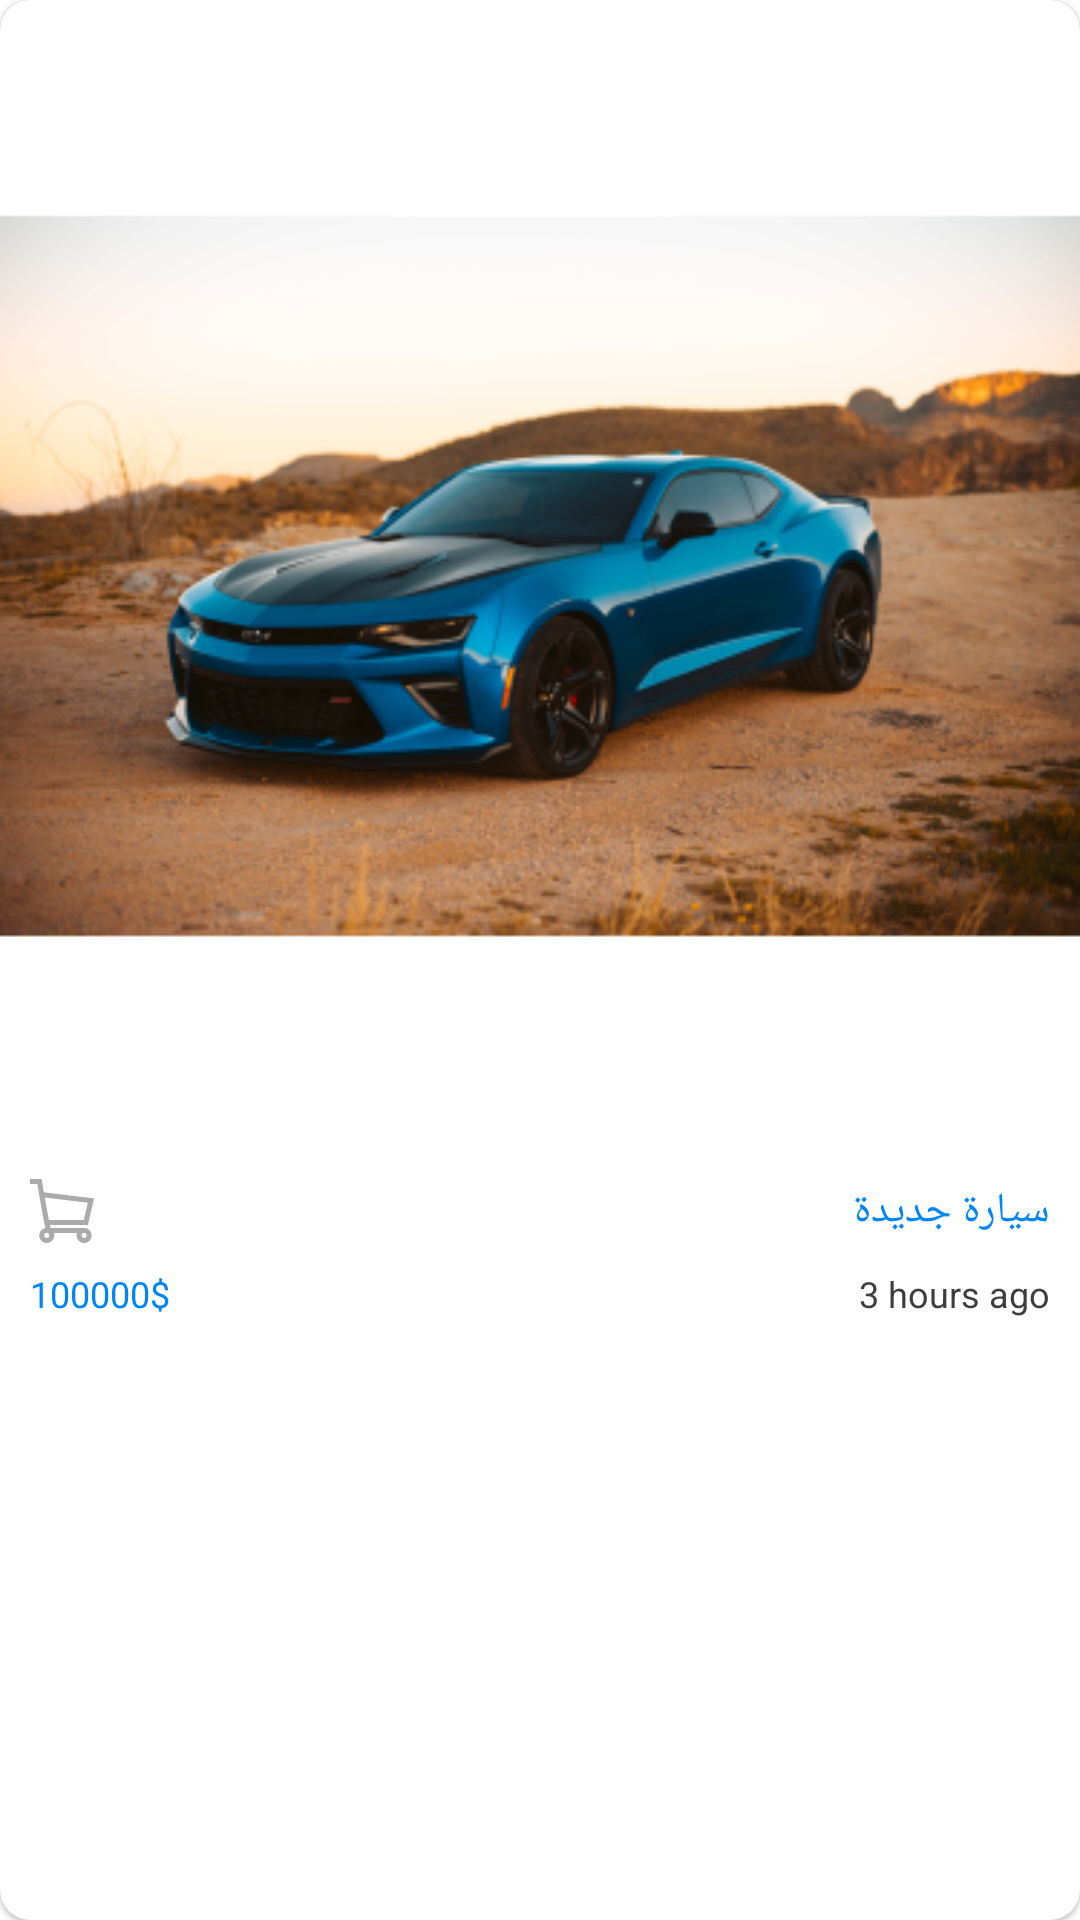

Produce the Android XML layout that renders to this screen, including the resource entries it uses.
<!-- AndroidManifest.xml: application theme Theme.OnlineShoppingAppProject -->
<!-- res/layout/product_gird_item_design.xml -->
<?xml version="1.0" encoding="utf-8"?>
<androidx.cardview.widget.CardView
    xmlns:android="http://schemas.android.com/apk/res/android"
    android:layout_width="165dp"
    xmlns:app="http://schemas.android.com/apk/res-auto"
    app:cardCornerRadius="10dp"
    android:layout_margin="8dp"
    app:cardElevation="1dp"
    android:layout_height="165dp"
    >

    <androidx.constraintlayout.widget.ConstraintLayout
        android:layout_width="match_parent"
        android:layout_height="match_parent">

        <ImageView
            android:id="@+id/imageView3"
            android:layout_width="match_parent"
            android:layout_height="0dp"
            android:src="@drawable/product_image"
            app:layout_constraintHeight_percent="0.6"
            app:layout_constraintTop_toTopOf="parent" />

        <TextView
            android:id="@+id/textView3"
            android:layout_width="wrap_content"
            android:layout_height="wrap_content"
            android:layout_marginEnd="10dp"
            android:text="سيارة جديدة"
            android:layout_marginTop="10dp"
            android:textColor="@color/blue"
            android:textSize="14sp"
            app:layout_constraintEnd_toEndOf="parent"
            app:layout_constraintTop_toBottomOf="@+id/imageView3" />

        <TextView
            android:id="@+id/textView4"
            android:layout_width="wrap_content"
            android:layout_height="wrap_content"
            android:layout_marginTop="10dp"
            android:text="3 hours ago"
            android:textColor="#3D3D3D"
            android:textSize="12sp"
            app:layout_constraintEnd_toEndOf="@+id/textView3"
            app:layout_constraintTop_toBottomOf="@+id/textView3" />


        <ImageView
            android:layout_width="wrap_content"
            android:layout_height="wrap_content"
            android:src="@drawable/cart_icon"

            app:layout_constraintBottom_toBottomOf="@+id/textView3"
            app:layout_constraintStart_toStartOf="@+id/textView5"
            app:layout_constraintTop_toTopOf="@+id/textView3" />

        <TextView
            android:id="@+id/textView5"
            android:layout_width="wrap_content"
            android:layout_height="wrap_content"
            android:layout_marginStart="10dp"
            android:text="100000$"
            android:textColor="@color/blue"
            android:textSize="12sp"
            app:layout_constraintStart_toStartOf="parent"
            app:layout_constraintTop_toTopOf="@+id/textView4" />

    </androidx.constraintlayout.widget.ConstraintLayout>

</androidx.cardview.widget.CardView>
<!-- resources referenced by this layout -->
<resources>
  <color name="blue">#0085F9</color>
  <!-- drawable cart_icon (drawable) -->
  <vector xmlns:android="http://schemas.android.com/apk/res/android"
      android:width="21.2dp"
      android:height="21.2dp"
      android:viewportWidth="21.2"
      android:viewportHeight="21.2">
    <path
        android:pathData="M17.926,16.2L6.843,16.2l-0.235,-0.957L19.166,15.243l2.034,-8.834L4.609,4.423 3.849,0L0,0L0,1.671L2.436,1.671l0.437,2.545 -0.035,0 2,11.029h0.042l0.244,0.994A2.5,2.5 0,1 0,8.049 18.7a2.47,2.47 0,0 0,-0.145 -0.83h7.656a2.48,2.48 0,0 0,-0.145 0.83A2.509,2.509 0,1 0,17.926 16.2ZM4.905,6.141l14.244,1.7 -1.318,5.725L6.241,13.566l-1.108,-6.1ZM5.541,19.528a0.83,0.83 0,1 1,0.833 -0.831A0.833,0.833 0,0 1,5.541 19.529ZM17.924,19.528a0.83,0.83 0,1 1,0.833 -0.831A0.832,0.832 0,0 1,17.926 19.529Z"
        android:fillColor="#ababab"/>
  </vector>
  <!-- drawable product_image: png bitmap (drawable, 157235 bytes) -->
  <style name="Theme.OnlineShoppingAppProject" parent="Theme.MaterialComponents.DayNight.NoActionBar">
          
          <item name="colorPrimary">@color/purple_500</item>
          <item name="colorPrimaryVariant">@color/purple_700</item>
          <item name="colorOnPrimary">@color/white</item>
          
          <item name="colorSecondary">@color/teal_200</item>
          <item name="colorSecondaryVariant">@color/teal_700</item>
          <item name="colorOnSecondary">@color/black</item>
          
          <item name="android:statusBarColor" tools:targetApi="l">?attr/colorPrimaryVariant</item>
          
      </style>
  <color name="purple_500">#FF6200EE</color>
  <color name="purple_700">#FF3700B3</color>
  <color name="white">#FFFFFFFF</color>
  <color name="teal_200">#FF03DAC5</color>
  <color name="teal_700">#FF018786</color>
  <color name="black">#FF000000</color>
</resources>
